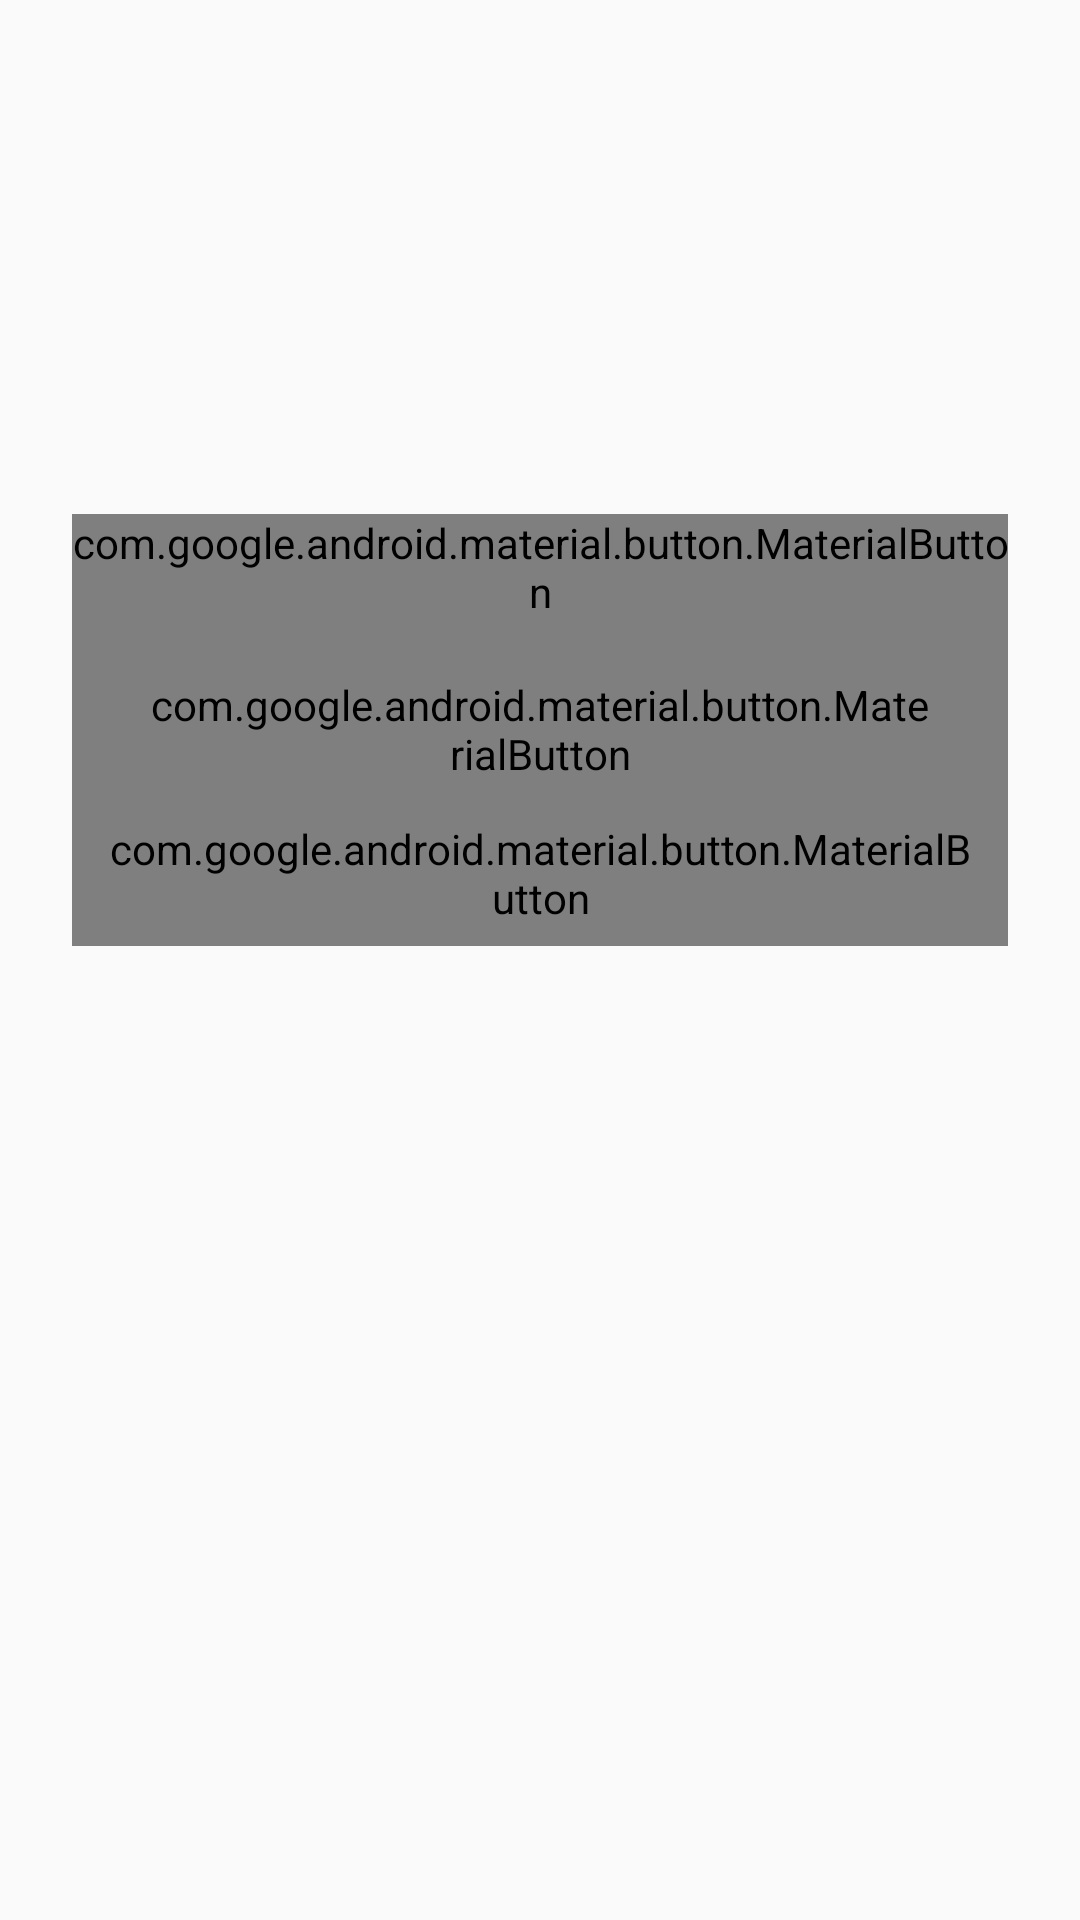

Write the Android layout XML for this screen, with the resource values it uses.
<!-- AndroidManifest.xml: application theme Theme.SystemUIEX -->
<!-- res/layout/dialog_app_launch_approval.xml -->
<?xml version="1.0" encoding="utf-8"?>
<ScrollView xmlns:android="http://schemas.android.com/apk/res/android"
    android:layout_width="match_parent"
    android:layout_height="wrap_content">
    <LinearLayout
        android:layout_width="match_parent"
        android:layout_height="wrap_content"
        android:orientation="vertical"
        android:gravity="center_horizontal"
        android:padding="24dp">
        <ImageView
            android:id="@+id/approval_icon"
            android:layout_width="48dp"
            android:layout_height="48dp"
            android:importantForAccessibility="no" />
        <TextView
            android:id="@+id/approval_title"
            android:layout_width="match_parent"
            android:layout_height="wrap_content"
            android:layout_marginTop="16dp"
            android:gravity="center"
            android:accessibilityHeading="true"
            android:textAppearance="@style/TextAppearance.Material3.HeadlineSmall" />
        <TextView
            android:id="@+id/approval_destination"
            android:layout_width="match_parent"
            android:layout_height="wrap_content"
            android:layout_marginTop="12dp"
            android:layout_marginBottom="20dp"
            android:gravity="center"
            android:textAppearance="@style/TextAppearance.Material3.BodyMedium" />
        <com.google.android.material.button.MaterialButton
            android:id="@+id/approval_once"
            android:layout_width="match_parent"
            android:layout_height="wrap_content"
            android:minHeight="48dp"
            android:text="@string/app_launch_allow_once" />
        <com.google.android.material.button.MaterialButton
            android:id="@+id/approval_always"
            style="@style/Widget.Material3.Button.TonalButton"
            android:layout_width="match_parent"
            android:layout_height="wrap_content"
            android:minHeight="48dp"
            android:text="@string/app_launch_allow_always" />
        <com.google.android.material.button.MaterialButton
            android:id="@+id/approval_deny"
            style="@style/Widget.Material3.Button.TextButton"
            android:layout_width="match_parent"
            android:layout_height="wrap_content"
            android:minHeight="48dp"
            android:text="@string/app_launch_deny" />
    </LinearLayout>
</ScrollView>
<!-- resources referenced by this layout -->
<resources>
  <string name="app_launch_allow_always">Always allow</string>
  <string name="app_launch_allow_once">Allow once</string>
  <string name="app_launch_deny">Deny</string>
  <style name="Theme.SystemUIEX" parent="android:Theme.Material.Light.NoActionBar" />
</resources>
